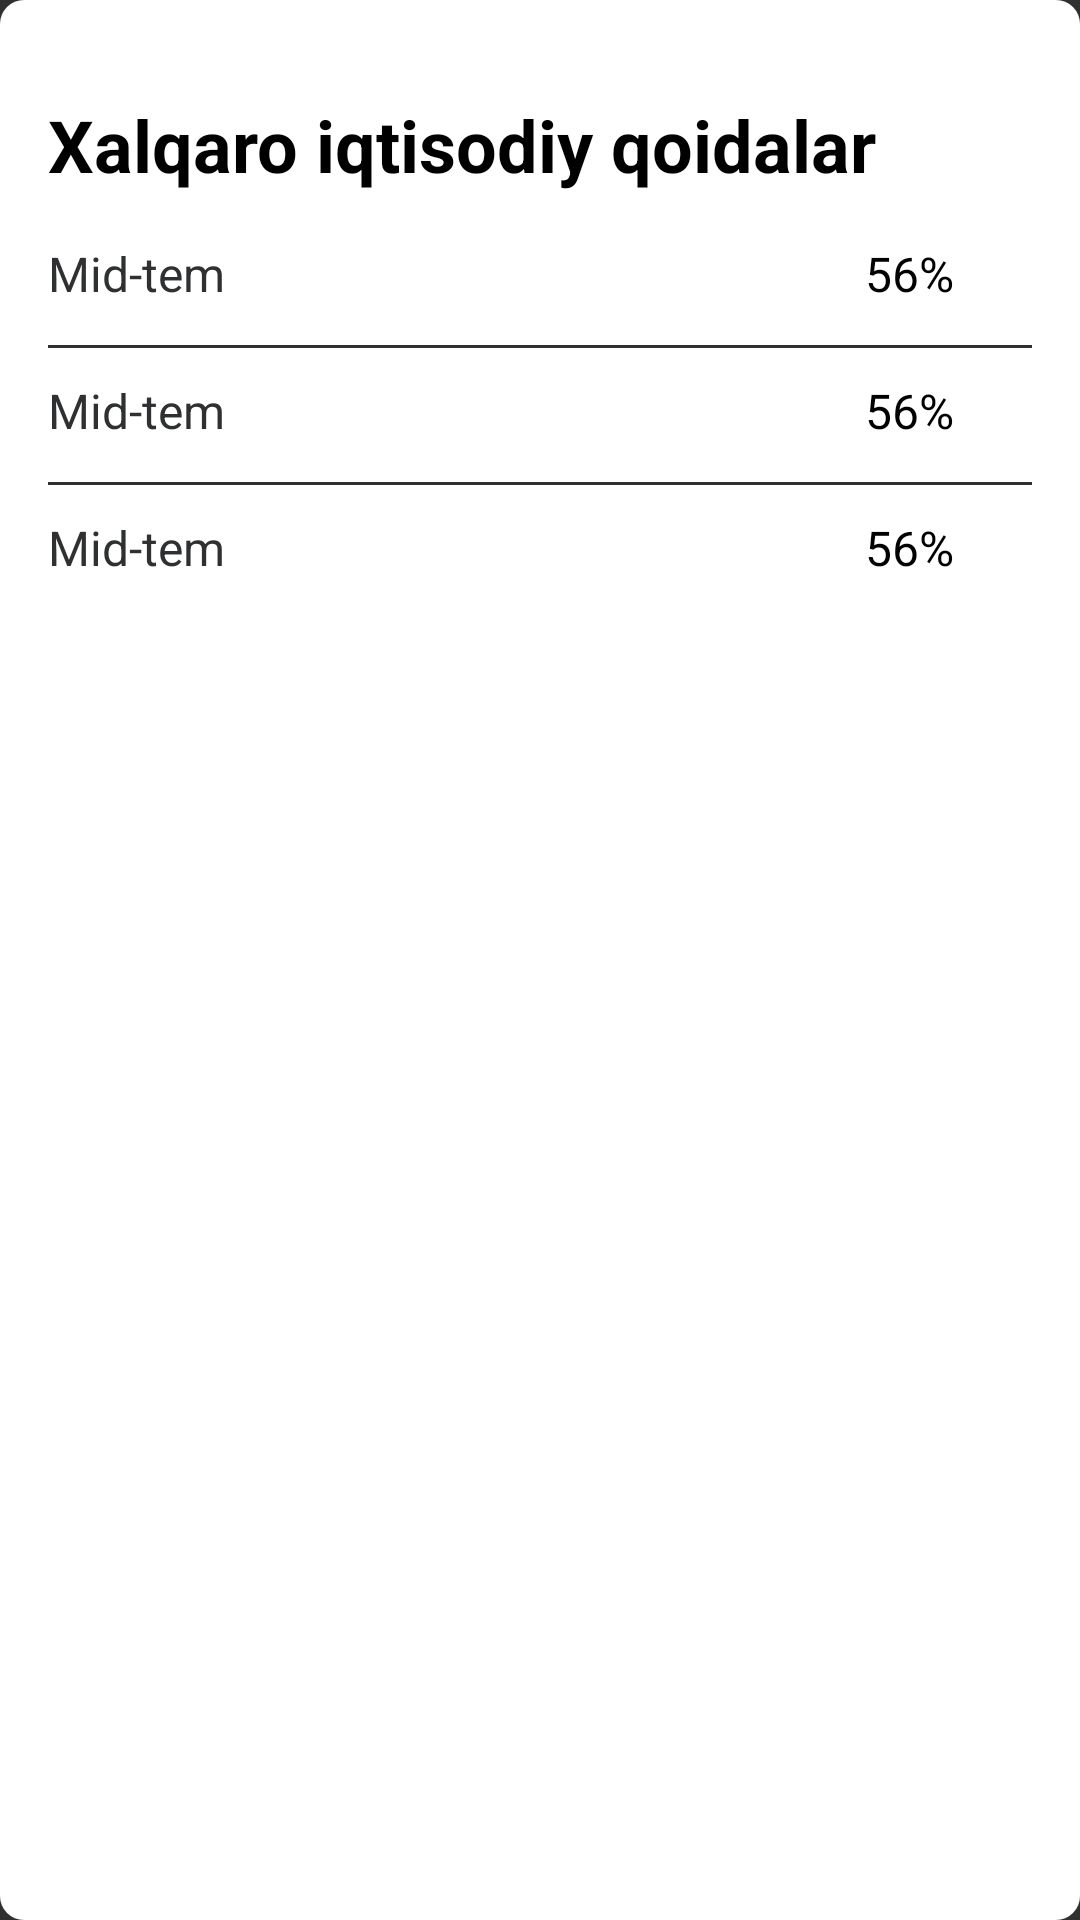

Here is an Android app screen rendered from its layout file. Give the layout XML and the strings, colors and styles it references.
<!-- AndroidManifest.xml: application theme Theme.JOURM -->
<!-- res/layout/grade_item.xml -->
<?xml version="1.0" encoding="utf-8"?>
<androidx.constraintlayout.widget.ConstraintLayout xmlns:android="http://schemas.android.com/apk/res/android"
    xmlns:app="http://schemas.android.com/apk/res-auto"
    android:layout_width="match_parent"
    android:layout_height="wrap_content"
    android:background="@drawable/home_examin_style"
    android:padding="16dp">


    <TextView
        android:id="@+id/tv_test_in"
        android:layout_width="match_parent"
        android:layout_height="wrap_content"
        android:layout_alignParentTop="true"
        android:layout_marginTop="16dp"
        android:text="Xalqaro iqtisodiy qoidalar "
        android:textColor="@color/black"
        android:textSize="24sp"
        android:textStyle="bold"
        app:layout_constraintTop_toTopOf="parent"
        app:layout_goneMarginTop="8dp" />

    <LinearLayout
        android:id="@+id/grade_item_f"
        android:layout_width="match_parent"
        android:layout_height="wrap_content"
        android:orientation="horizontal"
        android:paddingTop="16dp"
        android:paddingBottom="12dp"
        app:layout_constraintTop_toBottomOf="@id/tv_test_in">

        <TextView
            android:layout_width="match_parent"
            android:layout_height="wrap_content"
            android:layout_weight="1"
            android:text="Mid-tem"
            android:textColor="@color/hint_color"
            android:textSize="16dp" />

        <TextView
            android:layout_width="match_parent"
            android:layout_height="wrap_content"
            android:layout_weight="3"
            android:text="56%"
            android:textAlignment="center"
            android:textColor="@color/black"
            android:textSize="16dp" />
    </LinearLayout>

    <View
        android:layout_width="match_parent"
        android:layout_height="1dp"
        android:layout_marginTop="1dp"
        android:background="@color/hint_color"
        app:layout_constraintTop_toBottomOf="@id/grade_item_f" />

    <LinearLayout
        android:id="@+id/grade_item_s"
        android:layout_width="match_parent"
        android:layout_height="wrap_content"
        android:orientation="horizontal"
        android:paddingTop="12dp"
        android:paddingBottom="12dp"
        app:layout_constraintTop_toBottomOf="@id/grade_item_f">

        <TextView
            android:layout_width="match_parent"
            android:layout_height="wrap_content"
            android:layout_weight="1"
            android:text="Mid-tem"
            android:textColor="@color/hint_color"
            android:textSize="16dp" />

        <TextView
            android:layout_width="match_parent"
            android:layout_height="wrap_content"
            android:layout_weight="3"
            android:text="56%"
            android:textAlignment="center"
            android:textColor="@color/black"
            android:textSize="16dp" />
    </LinearLayout>

    <View
        android:layout_width="match_parent"
        android:layout_height="1dp"
        android:layout_marginTop="1dp"
        android:background="@color/hint_color"
        app:layout_constraintTop_toBottomOf="@id/grade_item_s" />

    <LinearLayout
        android:id="@+id/grade_item_t"
        android:layout_width="match_parent"
        android:layout_height="wrap_content"
        android:orientation="horizontal"
        android:paddingTop="12dp"
        android:paddingBottom="16dp"
        app:layout_constraintTop_toBottomOf="@id/grade_item_s">

        <TextView
            android:layout_width="match_parent"
            android:layout_height="wrap_content"
            android:layout_weight="1"
            android:text="Mid-tem"
            android:textColor="@color/hint_color"
            android:textSize="16dp" />

        <TextView
            android:layout_width="match_parent"
            android:layout_height="wrap_content"
            android:layout_weight="3"
            android:text="56%"
            android:textAlignment="center"
            android:textColor="@color/black"
            android:textSize="16dp" />
    </LinearLayout>

</androidx.constraintlayout.widget.ConstraintLayout>
<!-- resources referenced by this layout -->
<resources>
  <color name="black">#FF000000</color>
  <color name="hint_color">#2F3032</color>
  <!-- drawable home_examin_style (drawable) -->
  <?xml version="1.0" encoding="utf-8"?>
  <selector xmlns:android="http://schemas.android.com/apk/res/android">
      <item>
          <shape>
              <solid android:color="@color/white" />
              <corners android:radius="8dp" />
              <padding android:bottom="12dp" android:left="12dp" android:right="12dp" android:top="12dp" />
          </shape>
      </item>
  </selector>
  <style name="Theme.JOURM" parent="Theme.Design.NoActionBar">
          
          <item name="colorPrimary">@color/purple_500</item>
          <item name="colorPrimaryVariant">@color/purple_700</item>
          <item name="colorOnPrimary">@color/white</item>
          
          <item name="colorSecondary">@color/teal_200</item>
          <item name="colorSecondaryVariant">@color/teal_700</item>
          <item name="colorOnSecondary">@color/black</item>
          
          <item name="android:statusBarColor" tools:targetApi="l">?attr/colorPrimaryVariant</item>
          
      </style>
  <color name="white">#FFFFFFFF</color>
  <color name="purple_500">#FF6200EE</color>
  <color name="purple_700">#FF3700B3</color>
  <color name="teal_200">#FF03DAC5</color>
  <color name="teal_700">#FF018786</color>
</resources>
